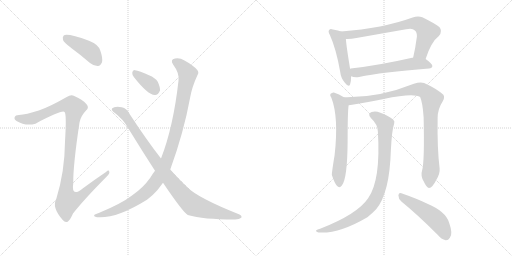
t = 0.00 s
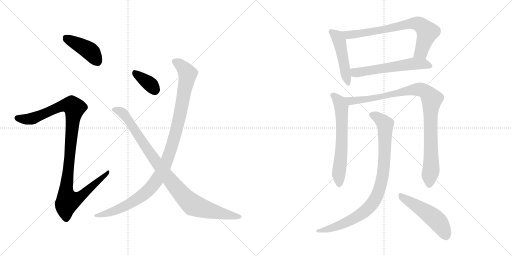
t = 2.00 s
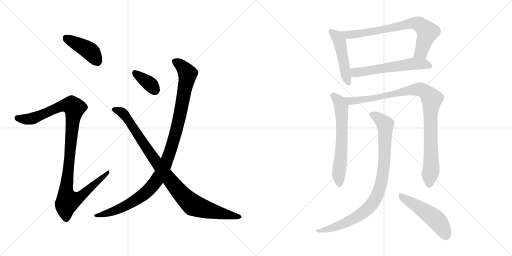
t = 4.01 s
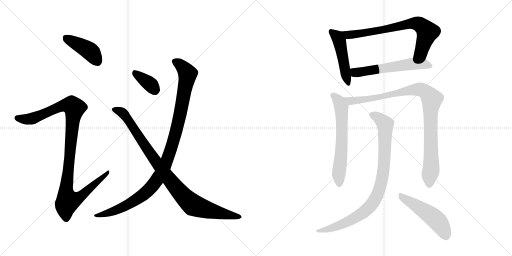
t = 6.01 s
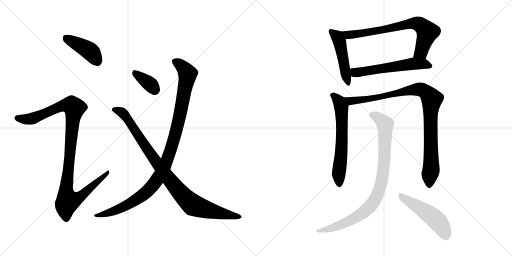
t = 8.02 s
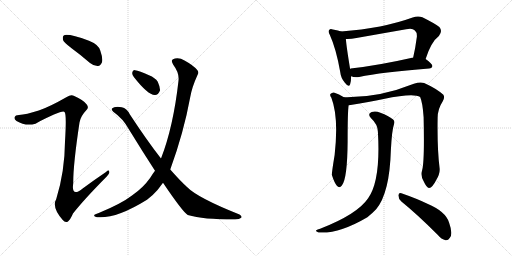
t = 10.02 s

The animated SVG that drew these frames (rendered in a browser with its animation timeline set to each time). Animation: 12 CSS @keyframes rules; one cycle of 10.02 s.

<svg version="1.1" viewBox="0 0 2048 1024" xmlns="http://www.w3.org/2000/svg">
  <g stroke="lightgray" stroke-dasharray="1,1" stroke-width="1" transform="scale(4, 4)">
    <line x1="0" y1="0" x2="256" y2="256"></line>
    <line x1="256" y1="0" x2="0" y2="256"></line>
    <line x1="128" y1="0" x2="128" y2="256"></line>
    <line x1="0" y1="128" x2="256" y2="128"></line>
    <line x1="256" y1="0" x2="512" y2="256"></line>
    <line x1="512" y1="0" x2="256" y2="256"></line>
    <line x1="384" y1="0" x2="384" y2="256"></line>
    <line x1="256" y1="128" x2="512" y2="128"></line>
  </g>
<g transform="scale(1, -1) translate(0, -850)">
   <style type="text/css">
    @keyframes keyframes0 {
      from {
       stroke: black;
       stroke-dashoffset: 418;
       stroke-width: 128;
       }
       58% {
       animation-timing-function: step-end;
       stroke: black;
       stroke-dashoffset: 0;
       stroke-width: 128;
       }
       to {
       stroke: black;
       stroke-width: 1024;
       }
       }
       #make-me-a-hanzi-animation-0 {
         animation: keyframes0 0.590169s both;
         animation-delay: 0.000000s;
         animation-timing-function: linear;
       }
    @keyframes keyframes1 {
      from {
       stroke: black;
       stroke-dashoffset: 1072;
       stroke-width: 128;
       }
       78% {
       animation-timing-function: step-end;
       stroke: black;
       stroke-dashoffset: 0;
       stroke-width: 128;
       }
       to {
       stroke: black;
       stroke-width: 1024;
       }
       }
       #make-me-a-hanzi-animation-1 {
         animation: keyframes1 1.122396s both;
         animation-delay: 0.590169s;
         animation-timing-function: linear;
       }
    @keyframes keyframes2 {
      from {
       stroke: black;
       stroke-dashoffset: 358;
       stroke-width: 128;
       }
       54% {
       animation-timing-function: step-end;
       stroke: black;
       stroke-dashoffset: 0;
       stroke-width: 128;
       }
       to {
       stroke: black;
       stroke-width: 1024;
       }
       }
       #make-me-a-hanzi-animation-2 {
         animation: keyframes2 0.541341s both;
         animation-delay: 1.712565s;
         animation-timing-function: linear;
       }
    @keyframes keyframes3 {
      from {
       stroke: black;
       stroke-dashoffset: 1061;
       stroke-width: 128;
       }
       78% {
       animation-timing-function: step-end;
       stroke: black;
       stroke-dashoffset: 0;
       stroke-width: 128;
       }
       to {
       stroke: black;
       stroke-width: 1024;
       }
       }
       #make-me-a-hanzi-animation-3 {
         animation: keyframes3 1.113444s both;
         animation-delay: 2.253906s;
         animation-timing-function: linear;
       }
    @keyframes keyframes4 {
      from {
       stroke: black;
       stroke-dashoffset: 949;
       stroke-width: 128;
       }
       76% {
       animation-timing-function: step-end;
       stroke: black;
       stroke-dashoffset: 0;
       stroke-width: 128;
       }
       to {
       stroke: black;
       stroke-width: 1024;
       }
       }
       #make-me-a-hanzi-animation-4 {
         animation: keyframes4 1.022298s both;
         animation-delay: 3.367350s;
         animation-timing-function: linear;
       }
    @keyframes keyframes5 {
      from {
       stroke: black;
       stroke-dashoffset: 478;
       stroke-width: 128;
       }
       61% {
       animation-timing-function: step-end;
       stroke: black;
       stroke-dashoffset: 0;
       stroke-width: 128;
       }
       to {
       stroke: black;
       stroke-width: 1024;
       }
       }
       #make-me-a-hanzi-animation-5 {
         animation: keyframes5 0.638997s both;
         animation-delay: 4.389648s;
         animation-timing-function: linear;
       }
    @keyframes keyframes6 {
      from {
       stroke: black;
       stroke-dashoffset: 727;
       stroke-width: 128;
       }
       70% {
       animation-timing-function: step-end;
       stroke: black;
       stroke-dashoffset: 0;
       stroke-width: 128;
       }
       to {
       stroke: black;
       stroke-width: 1024;
       }
       }
       #make-me-a-hanzi-animation-6 {
         animation: keyframes6 0.841634s both;
         animation-delay: 5.028645s;
         animation-timing-function: linear;
       }
    @keyframes keyframes7 {
      from {
       stroke: black;
       stroke-dashoffset: 575;
       stroke-width: 128;
       }
       65% {
       animation-timing-function: step-end;
       stroke: black;
       stroke-dashoffset: 0;
       stroke-width: 128;
       }
       to {
       stroke: black;
       stroke-width: 1024;
       }
       }
       #make-me-a-hanzi-animation-7 {
         animation: keyframes7 0.717936s both;
         animation-delay: 5.870279s;
         animation-timing-function: linear;
       }
    @keyframes keyframes8 {
      from {
       stroke: black;
       stroke-dashoffset: 625;
       stroke-width: 128;
       }
       67% {
       animation-timing-function: step-end;
       stroke: black;
       stroke-dashoffset: 0;
       stroke-width: 128;
       }
       to {
       stroke: black;
       stroke-width: 1024;
       }
       }
       #make-me-a-hanzi-animation-8 {
         animation: keyframes8 0.758626s both;
         animation-delay: 6.588215s;
         animation-timing-function: linear;
       }
    @keyframes keyframes9 {
      from {
       stroke: black;
       stroke-dashoffset: 969;
       stroke-width: 128;
       }
       76% {
       animation-timing-function: step-end;
       stroke: black;
       stroke-dashoffset: 0;
       stroke-width: 128;
       }
       to {
       stroke: black;
       stroke-width: 1024;
       }
       }
       #make-me-a-hanzi-animation-9 {
         animation: keyframes9 1.038574s both;
         animation-delay: 7.346841s;
         animation-timing-function: linear;
       }
    @keyframes keyframes10 {
      from {
       stroke: black;
       stroke-dashoffset: 896;
       stroke-width: 128;
       }
       74% {
       animation-timing-function: step-end;
       stroke: black;
       stroke-dashoffset: 0;
       stroke-width: 128;
       }
       to {
       stroke: black;
       stroke-width: 1024;
       }
       }
       #make-me-a-hanzi-animation-10 {
         animation: keyframes10 0.979167s both;
         animation-delay: 8.385415s;
         animation-timing-function: linear;
       }
    @keyframes keyframes11 {
      from {
       stroke: black;
       stroke-dashoffset: 499;
       stroke-width: 128;
       }
       62% {
       animation-timing-function: step-end;
       stroke: black;
       stroke-dashoffset: 0;
       stroke-width: 128;
       }
       to {
       stroke: black;
       stroke-width: 1024;
       }
       }
       #make-me-a-hanzi-animation-11 {
         animation: keyframes11 0.656087s both;
         animation-delay: 9.364582s;
         animation-timing-function: linear;
       }
</style>
<path d="M 285.0 658.5 Q 322.0 631.5 360.0 598.5 Q 376.0 585.5 392.0 586.5 Q 402.0 587.5 408.0 601.5 Q 412.0 617.5 401.0 648.5 Q 394.0 672.5 356.0 687.5 Q 269.0 718.5 255.0 708.5 Q 249.0 704.5 252.0 690.5 Q 256.0 680.5 285.0 658.5 Z" fill="lightgray"></path> 
<path d="M 155.0 408.5 Q 104.0 392.5 76.0 390.5 Q 61.0 390.5 59.0 382.5 Q 55.0 373.5 66.0 366.5 Q 102.0 344.5 142.0 355.5 Q 247.0 410.5 258.0 402.5 Q 267.0 396.5 260.0 284.5 Q 259.0 163.5 225.0 54.5 Q 206.0 21.5 251.0 -29.5 Q 261.0 -42.5 272.0 -35.5 Q 281.0 -28.5 292.0 -3.5 Q 335.0 51.5 427.0 144.5 Q 440.0 156.5 437.0 163.5 Q 436.0 172.5 424.0 162.5 Q 378.0 131.5 332.0 97.5 Q 284.0 58.5 293.0 117.5 Q 292.0 187.5 318.0 360.5 Q 322.0 385.5 345.0 409.5 Q 357.0 419.5 347.0 432.5 Q 337.0 448.5 297.0 466.5 Q 284.0 473.5 267.0 462.5 Q 197.0 422.5 155.0 408.5 Z" fill="lightgray"></path> 
<path d="M 536.0 541.5 Q 591.0 471.5 619.0 470.5 Q 632.0 469.5 640.0 488.5 Q 641.0 501.5 631.0 523.5 Q 621.0 539.5 596.0 549.5 Q 557.0 567.5 540.0 569.5 Q 530.0 570.5 529.0 559.5 Q 528.0 550.5 536.0 541.5 Z" fill="lightgray"></path> 
<path d="M 681.0 172.5 Q 735.0 320.5 761.0 462.5 Q 768.0 502.5 790.0 550.5 Q 797.0 560.5 789.0 570.5 Q 773.0 589.5 738.0 608.5 Q 719.0 620.5 700.0 616.5 Q 679.0 612.5 693.0 591.5 Q 718.0 558.5 714.0 527.5 Q 693.0 341.5 644.0 216.5 L 620.0 167.5 Q 610.0 154.5 601.0 139.5 Q 573.0 99.5 528.0 68.5 Q 485.0 35.5 395.0 -1.5 Q 382.0 -5.5 378.0 -8.5 Q 372.0 -14.5 388.0 -18.5 Q 464.0 -25.5 588.0 51.5 Q 612.0 69.5 630.0 90.5 Q 640.0 103.5 652.0 119.5 L 681.0 172.5 Z" fill="lightgray"></path> 
<path d="M 652.0 119.5 Q 731.0 2.5 751.0 -9.5 Q 814.0 -27.5 936.0 -27.5 Q 957.0 -28.5 965.0 -20.5 Q 969.0 -13.5 958.0 -7.5 Q 790.0 59.5 748.0 102.5 Q 724.0 123.5 681.0 172.5 L 644.0 216.5 Q 587.0 289.5 519.0 393.5 Q 507.0 417.5 487.0 421.5 Q 457.0 425.5 448.0 416.5 Q 444.0 410.5 453.0 403.5 Q 493.0 375.5 516.0 332.5 Q 570.0 244.5 620.0 167.5 L 652.0 119.5 Z" fill="lightgray"></path> 
<path d="M 1364.5 724.0 Q 1354.5 728.0 1331.5 732.0 Q 1321.5 736.0 1317.5 731.0 Q 1310.5 725.0 1319.5 710.0 Q 1344.5 655.0 1360.5 564.0 Q 1363.5 537.0 1379.5 519.0 Q 1395.5 498.0 1400.5 513.0 Q 1404.5 525.0 1404.5 545.0 L 1400.5 574.0 Q 1385.5 665.0 1383.5 694.0 C 1381.5 718.0 1381.5 718.0 1364.5 724.0 Z" fill="lightgray"></path> 
<path d="M 1702.5 614.0 Q 1724.5 683.0 1755.5 706.0 Q 1771.5 725.0 1757.5 742.0 Q 1741.5 755.0 1689.5 781.0 Q 1671.5 788.0 1650.5 780.0 Q 1532.5 737.0 1364.5 724.0 C 1334.5 722.0 1353.5 694.0 1383.5 694.0 Q 1402.5 693.0 1425.5 698.0 L 1624.5 733.0 Q 1649.5 739.0 1659.5 728.0 Q 1668.5 721.0 1667.5 703.0 Q 1661.5 657.0 1652.5 619.0 C 1645.5 590.0 1692.5 586.0 1702.5 614.0 Z" fill="lightgray"></path> 
<path d="M 1404.5 545.0 Q 1417.5 539.0 1436.5 542.0 Q 1524.5 561.0 1716.5 576.0 Q 1728.5 577.0 1729.5 586.0 Q 1729.5 595.0 1702.5 614.0 C 1688.5 624.0 1682.5 623.0 1652.5 619.0 Q 1651.5 620.0 1648.5 619.0 Q 1512.5 588.0 1402.5 576.0 Q 1401.5 576.0 1400.5 574.0 C 1371.5 565.0 1375.5 554.0 1404.5 545.0 Z" fill="lightgray"></path> 
<path d="M 1375.5 461.0 Q 1356.5 474.0 1335.5 480.0 Q 1328.5 481.0 1321.5 474.0 Q 1318.5 468.0 1325.5 459.0 Q 1355.5 381.0 1338.5 230.0 Q 1326.5 157.0 1327.5 150.0 Q 1337.5 119.0 1347.5 107.0 Q 1357.5 95.0 1367.5 108.0 Q 1389.5 135.0 1390.5 284.0 Q 1390.5 405.0 1394.5 429.0 C 1396.5 448.0 1396.5 448.0 1375.5 461.0 Z" fill="lightgray"></path> 
<path d="M 1688.5 169.0 Q 1681.5 147.0 1694.5 125.0 Q 1707.5 97.0 1716.5 98.0 Q 1729.5 99.0 1745.5 131.0 Q 1760.5 156.0 1758.5 176.0 Q 1748.5 255.0 1750.5 378.0 Q 1750.5 414.0 1770.5 444.0 Q 1780.5 460.0 1773.5 471.0 Q 1745.5 496.0 1696.5 518.0 Q 1680.5 524.0 1655.5 515.0 Q 1514.5 458.0 1375.5 461.0 C 1345.5 461.0 1364.5 424.0 1394.5 429.0 Q 1398.5 430.0 1402.5 430.0 Q 1477.5 443.0 1534.5 454.0 Q 1654.5 479.0 1680.5 462.0 Q 1690.5 440.0 1694.5 381.0 Q 1698.5 203.0 1688.5 169.0 Z" fill="lightgray"></path> 
<path d="M 1511.5 324.0 Q 1523.5 129.0 1472.5 57.0 Q 1429.5 -7.0 1280.5 -65.0 Q 1268.5 -68.0 1265.5 -71.0 Q 1259.5 -75.0 1274.5 -80.0 Q 1355.5 -86.0 1469.5 -19.0 Q 1488.5 -4.0 1504.5 13.0 Q 1558.5 77.0 1563.5 250.0 Q 1567.5 329.0 1576.5 355.0 Q 1580.5 365.0 1572.5 372.0 Q 1554.5 387.0 1521.5 399.0 Q 1502.5 408.0 1486.5 402.0 Q 1468.5 395.0 1483.5 378.0 Q 1510.5 353.0 1511.5 324.0 Z" fill="lightgray"></path> 
<path d="M 1605.5 44.0 Q 1669.5 -8.0 1748.5 -87.0 Q 1766.5 -108.0 1782.5 -111.0 Q 1792.5 -112.0 1799.5 -101.0 Q 1812.5 -86.0 1796.5 -41.0 Q 1783.5 4.0 1709.5 35.0 Q 1666.5 56.0 1605.5 77.0 Q 1595.5 81.0 1593.5 69.0 Q 1593.5 54.0 1605.5 44.0 Z" fill="lightgray"></path> 
      <clipPath id="make-me-a-hanzi-clip-0">
      <path d="M 285.0 658.5 Q 322.0 631.5 360.0 598.5 Q 376.0 585.5 392.0 586.5 Q 402.0 587.5 408.0 601.5 Q 412.0 617.5 401.0 648.5 Q 394.0 672.5 356.0 687.5 Q 269.0 718.5 255.0 708.5 Q 249.0 704.5 252.0 690.5 Q 256.0 680.5 285.0 658.5 Z" fill="lightgray"></path>
      </clipPath>
      <path clip-path="url(#make-me-a-hanzi-clip-0)" d="M 261.0 700.5 L 360.0 646.5 L 388.0 606.5 " fill="none" id="make-me-a-hanzi-animation-0" stroke-dasharray="290 580" stroke-linecap="round"></path>

      <clipPath id="make-me-a-hanzi-clip-1">
      <path d="M 155.0 408.5 Q 104.0 392.5 76.0 390.5 Q 61.0 390.5 59.0 382.5 Q 55.0 373.5 66.0 366.5 Q 102.0 344.5 142.0 355.5 Q 247.0 410.5 258.0 402.5 Q 267.0 396.5 260.0 284.5 Q 259.0 163.5 225.0 54.5 Q 206.0 21.5 251.0 -29.5 Q 261.0 -42.5 272.0 -35.5 Q 281.0 -28.5 292.0 -3.5 Q 335.0 51.5 427.0 144.5 Q 440.0 156.5 437.0 163.5 Q 436.0 172.5 424.0 162.5 Q 378.0 131.5 332.0 97.5 Q 284.0 58.5 293.0 117.5 Q 292.0 187.5 318.0 360.5 Q 322.0 385.5 345.0 409.5 Q 357.0 419.5 347.0 432.5 Q 337.0 448.5 297.0 466.5 Q 284.0 473.5 267.0 462.5 Q 197.0 422.5 155.0 408.5 Z" fill="lightgray"></path>
      </clipPath>
      <path clip-path="url(#make-me-a-hanzi-clip-1)" d="M 70.0 377.5 L 108.0 373.5 L 145.0 379.5 L 253.0 428.5 L 289.0 427.5 L 298.0 418.5 L 264.0 83.5 L 272.0 46.5 L 321.0 64.5 L 431.0 160.5 " fill="none" id="make-me-a-hanzi-animation-1" stroke-dasharray="944 1888" stroke-linecap="round"></path>

      <clipPath id="make-me-a-hanzi-clip-2">
      <path d="M 536.0 541.5 Q 591.0 471.5 619.0 470.5 Q 632.0 469.5 640.0 488.5 Q 641.0 501.5 631.0 523.5 Q 621.0 539.5 596.0 549.5 Q 557.0 567.5 540.0 569.5 Q 530.0 570.5 529.0 559.5 Q 528.0 550.5 536.0 541.5 Z" fill="lightgray"></path>
      </clipPath>
      <path clip-path="url(#make-me-a-hanzi-clip-2)" d="M 542.0 556.5 L 600.0 514.5 L 619.0 490.5 " fill="none" id="make-me-a-hanzi-animation-2" stroke-dasharray="230 460" stroke-linecap="round"></path>

      <clipPath id="make-me-a-hanzi-clip-3">
      <path d="M 681.0 172.5 Q 735.0 320.5 761.0 462.5 Q 768.0 502.5 790.0 550.5 Q 797.0 560.5 789.0 570.5 Q 773.0 589.5 738.0 608.5 Q 719.0 620.5 700.0 616.5 Q 679.0 612.5 693.0 591.5 Q 718.0 558.5 714.0 527.5 Q 693.0 341.5 644.0 216.5 L 620.0 167.5 Q 610.0 154.5 601.0 139.5 Q 573.0 99.5 528.0 68.5 Q 485.0 35.5 395.0 -1.5 Q 382.0 -5.5 378.0 -8.5 Q 372.0 -14.5 388.0 -18.5 Q 464.0 -25.5 588.0 51.5 Q 612.0 69.5 630.0 90.5 Q 640.0 103.5 652.0 119.5 L 681.0 172.5 Z" fill="lightgray"></path>
      </clipPath>
      <path clip-path="url(#make-me-a-hanzi-clip-3)" d="M 700.0 602.5 L 722.0 591.5 L 751.0 555.5 L 716.0 370.5 L 687.0 264.5 L 655.0 178.5 L 613.0 110.5 L 567.0 66.5 L 464.0 9.5 L 384.0 -12.5 " fill="none" id="make-me-a-hanzi-animation-3" stroke-dasharray="933 1866" stroke-linecap="round"></path>

      <clipPath id="make-me-a-hanzi-clip-4">
      <path d="M 652.0 119.5 Q 731.0 2.5 751.0 -9.5 Q 814.0 -27.5 936.0 -27.5 Q 957.0 -28.5 965.0 -20.5 Q 969.0 -13.5 958.0 -7.5 Q 790.0 59.5 748.0 102.5 Q 724.0 123.5 681.0 172.5 L 644.0 216.5 Q 587.0 289.5 519.0 393.5 Q 507.0 417.5 487.0 421.5 Q 457.0 425.5 448.0 416.5 Q 444.0 410.5 453.0 403.5 Q 493.0 375.5 516.0 332.5 Q 570.0 244.5 620.0 167.5 L 652.0 119.5 Z" fill="lightgray"></path>
      </clipPath>
      <path clip-path="url(#make-me-a-hanzi-clip-4)" d="M 456.0 412.5 L 477.0 407.5 L 499.0 390.5 L 662.0 152.5 L 756.0 43.5 L 772.0 30.5 L 811.0 16.5 L 956.0 -16.5 " fill="none" id="make-me-a-hanzi-animation-4" stroke-dasharray="821 1642" stroke-linecap="round"></path>

      <clipPath id="make-me-a-hanzi-clip-5">
      <path d="M 1364.5 724.0 Q 1354.5 728.0 1331.5 732.0 Q 1321.5 736.0 1317.5 731.0 Q 1310.5 725.0 1319.5 710.0 Q 1344.5 655.0 1360.5 564.0 Q 1363.5 537.0 1379.5 519.0 Q 1395.5 498.0 1400.5 513.0 Q 1404.5 525.0 1404.5 545.0 L 1400.5 574.0 Q 1385.5 665.0 1383.5 694.0 C 1381.5 718.0 1381.5 718.0 1364.5 724.0 Z" fill="lightgray"></path>
      </clipPath>
      <path clip-path="url(#make-me-a-hanzi-clip-5)" d="M 1325.5 724.0 L 1345.5 707.0 L 1357.5 686.0 L 1390.5 518.0 " fill="none" id="make-me-a-hanzi-animation-5" stroke-dasharray="350 700" stroke-linecap="round"></path>

      <clipPath id="make-me-a-hanzi-clip-6">
      <path d="M 1702.5 614.0 Q 1724.5 683.0 1755.5 706.0 Q 1771.5 725.0 1757.5 742.0 Q 1741.5 755.0 1689.5 781.0 Q 1671.5 788.0 1650.5 780.0 Q 1532.5 737.0 1364.5 724.0 C 1334.5 722.0 1353.5 694.0 1383.5 694.0 Q 1402.5 693.0 1425.5 698.0 L 1624.5 733.0 Q 1649.5 739.0 1659.5 728.0 Q 1668.5 721.0 1667.5 703.0 Q 1661.5 657.0 1652.5 619.0 C 1645.5 590.0 1692.5 586.0 1702.5 614.0 Z" fill="lightgray"></path>
      </clipPath>
      <path clip-path="url(#make-me-a-hanzi-clip-6)" d="M 1373.5 723.0 L 1382.5 714.0 L 1402.5 710.0 L 1637.5 755.0 L 1671.5 755.0 L 1709.5 722.0 L 1684.5 642.0 L 1659.5 624.0 " fill="none" id="make-me-a-hanzi-animation-6" stroke-dasharray="599 1198" stroke-linecap="round"></path>

      <clipPath id="make-me-a-hanzi-clip-7">
      <path d="M 1404.5 545.0 Q 1417.5 539.0 1436.5 542.0 Q 1524.5 561.0 1716.5 576.0 Q 1728.5 577.0 1729.5 586.0 Q 1729.5 595.0 1702.5 614.0 C 1688.5 624.0 1682.5 623.0 1652.5 619.0 Q 1651.5 620.0 1648.5 619.0 Q 1512.5 588.0 1402.5 576.0 Q 1401.5 576.0 1400.5 574.0 C 1371.5 565.0 1375.5 554.0 1404.5 545.0 Z" fill="lightgray"></path>
      </clipPath>
      <path clip-path="url(#make-me-a-hanzi-clip-7)" d="M 1408.5 568.0 L 1421.5 559.0 L 1650.5 595.0 L 1694.5 595.0 L 1720.5 586.0 " fill="none" id="make-me-a-hanzi-animation-7" stroke-dasharray="447 894" stroke-linecap="round"></path>

      <clipPath id="make-me-a-hanzi-clip-8">
      <path d="M 1375.5 461.0 Q 1356.5 474.0 1335.5 480.0 Q 1328.5 481.0 1321.5 474.0 Q 1318.5 468.0 1325.5 459.0 Q 1355.5 381.0 1338.5 230.0 Q 1326.5 157.0 1327.5 150.0 Q 1337.5 119.0 1347.5 107.0 Q 1357.5 95.0 1367.5 108.0 Q 1389.5 135.0 1390.5 284.0 Q 1390.5 405.0 1394.5 429.0 C 1396.5 448.0 1396.5 448.0 1375.5 461.0 Z" fill="lightgray"></path>
      </clipPath>
      <path clip-path="url(#make-me-a-hanzi-clip-8)" d="M 1332.5 469.0 L 1357.5 443.0 L 1365.5 422.0 L 1367.5 272.0 L 1354.5 155.0 L 1357.5 112.0 " fill="none" id="make-me-a-hanzi-animation-8" stroke-dasharray="497 994" stroke-linecap="round"></path>

      <clipPath id="make-me-a-hanzi-clip-9">
      <path d="M 1688.5 169.0 Q 1681.5 147.0 1694.5 125.0 Q 1707.5 97.0 1716.5 98.0 Q 1729.5 99.0 1745.5 131.0 Q 1760.5 156.0 1758.5 176.0 Q 1748.5 255.0 1750.5 378.0 Q 1750.5 414.0 1770.5 444.0 Q 1780.5 460.0 1773.5 471.0 Q 1745.5 496.0 1696.5 518.0 Q 1680.5 524.0 1655.5 515.0 Q 1514.5 458.0 1375.5 461.0 C 1345.5 461.0 1364.5 424.0 1394.5 429.0 Q 1398.5 430.0 1402.5 430.0 Q 1477.5 443.0 1534.5 454.0 Q 1654.5 479.0 1680.5 462.0 Q 1690.5 440.0 1694.5 381.0 Q 1698.5 203.0 1688.5 169.0 Z" fill="lightgray"></path>
      </clipPath>
      <path clip-path="url(#make-me-a-hanzi-clip-9)" d="M 1383.5 458.0 L 1408.5 445.0 L 1544.5 465.0 L 1556.5 472.0 L 1669.5 493.0 L 1692.5 489.0 L 1716.5 469.0 L 1727.5 454.0 L 1721.5 393.0 L 1724.5 170.0 L 1717.5 109.0 " fill="none" id="make-me-a-hanzi-animation-9" stroke-dasharray="841 1682" stroke-linecap="round"></path>

      <clipPath id="make-me-a-hanzi-clip-10">
      <path d="M 1511.5 324.0 Q 1523.5 129.0 1472.5 57.0 Q 1429.5 -7.0 1280.5 -65.0 Q 1268.5 -68.0 1265.5 -71.0 Q 1259.5 -75.0 1274.5 -80.0 Q 1355.5 -86.0 1469.5 -19.0 Q 1488.5 -4.0 1504.5 13.0 Q 1558.5 77.0 1563.5 250.0 Q 1567.5 329.0 1576.5 355.0 Q 1580.5 365.0 1572.5 372.0 Q 1554.5 387.0 1521.5 399.0 Q 1502.5 408.0 1486.5 402.0 Q 1468.5 395.0 1483.5 378.0 Q 1510.5 353.0 1511.5 324.0 Z" fill="lightgray"></path>
      </clipPath>
      <path clip-path="url(#make-me-a-hanzi-clip-10)" d="M 1489.5 389.0 L 1508.5 382.0 L 1540.5 353.0 L 1533.5 164.0 L 1508.5 67.0 L 1481.5 25.0 L 1433.5 -14.0 L 1344.5 -57.0 L 1270.5 -75.0 " fill="none" id="make-me-a-hanzi-animation-10" stroke-dasharray="768 1536" stroke-linecap="round"></path>

      <clipPath id="make-me-a-hanzi-clip-11">
      <path d="M 1605.5 44.0 Q 1669.5 -8.0 1748.5 -87.0 Q 1766.5 -108.0 1782.5 -111.0 Q 1792.5 -112.0 1799.5 -101.0 Q 1812.5 -86.0 1796.5 -41.0 Q 1783.5 4.0 1709.5 35.0 Q 1666.5 56.0 1605.5 77.0 Q 1595.5 81.0 1593.5 69.0 Q 1593.5 54.0 1605.5 44.0 Z" fill="lightgray"></path>
      </clipPath>
      <path clip-path="url(#make-me-a-hanzi-clip-11)" d="M 1605.5 64.0 L 1739.5 -24.0 L 1769.5 -60.0 L 1783.5 -93.0 " fill="none" id="make-me-a-hanzi-animation-11" stroke-dasharray="371 742" stroke-linecap="round"></path>

</g>
</svg>
